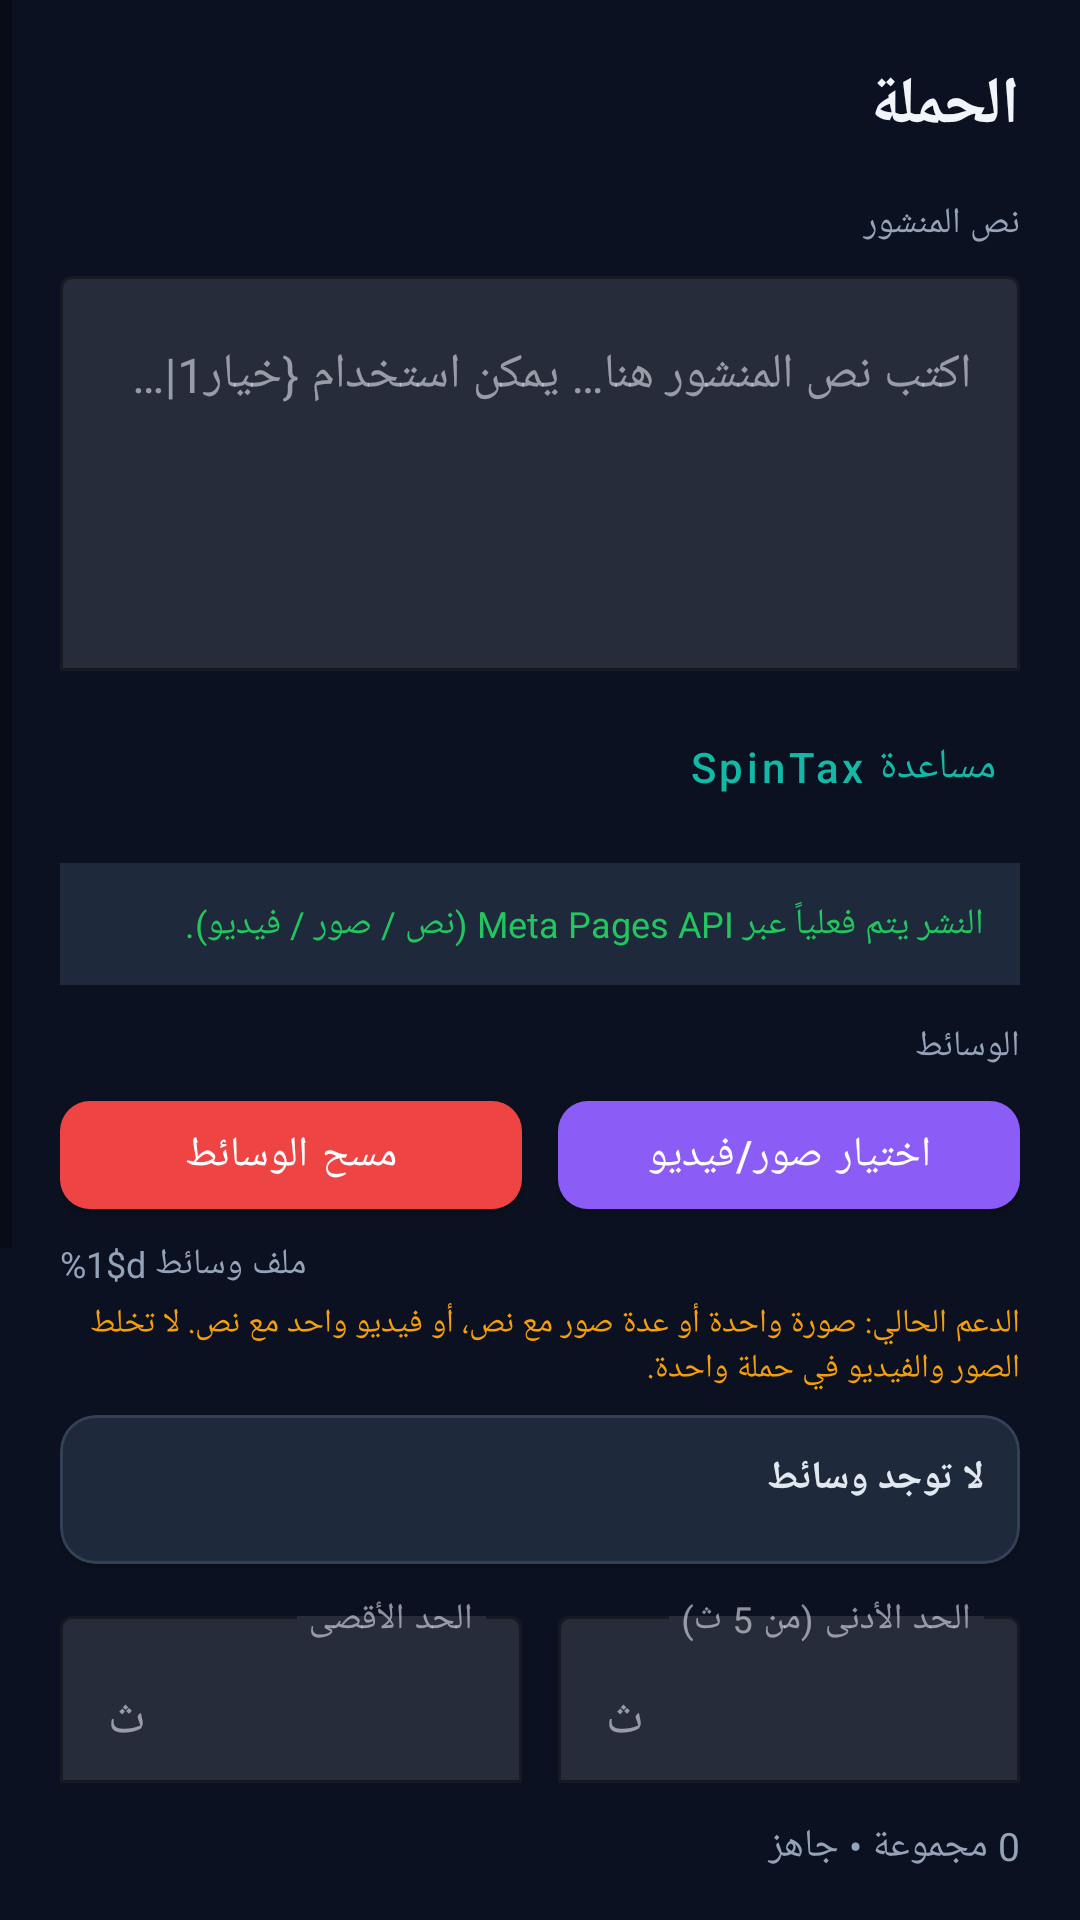

The Android layout XML behind this screen, and the referenced resources:
<!-- AndroidManifest.xml: application theme Theme.FBPublisherX -->
<!-- res/layout/fragment_campaign.xml -->
<?xml version="1.0" encoding="utf-8"?>
<ScrollView xmlns:android="http://schemas.android.com/apk/res/android"
    xmlns:app="http://schemas.android.com/apk/res-auto"
    android:layout_width="match_parent"
    android:layout_height="match_parent"
    android:background="@color/background"
    android:fillViewport="true"
    android:layoutDirection="rtl">

    <LinearLayout
        android:layout_width="match_parent"
        android:layout_height="wrap_content"
        android:orientation="vertical"
        android:padding="20dp">

        <TextView
            android:layout_width="match_parent"
            android:layout_height="wrap_content"
            android:text="@string/campaign_title"
            android:textColor="@color/on_background"
            android:textSize="22sp"
            android:textStyle="bold"
            android:layout_marginBottom="16dp" />

        <TextView
            android:layout_width="match_parent"
            android:layout_height="wrap_content"
            android:text="@string/post_text_label"
            android:textColor="@color/text_secondary"
            android:textSize="12sp" />
        <com.google.android.material.textfield.TextInputLayout
            android:layout_width="match_parent"
            android:layout_height="wrap_content"
            android:layout_marginTop="4dp"
            android:layout_marginBottom="8dp"
            app:boxBackgroundMode="outline"
            app:boxStrokeColor="@color/primary">
            <com.google.android.material.textfield.TextInputEditText
                android:id="@+id/inputPostText"
                android:layout_width="match_parent"
                android:layout_height="wrap_content"
                android:hint="@string/hint_post_text"
                android:textColor="@color/on_surface"
                android:inputType="textMultiLine"
                android:minLines="5"
                android:gravity="start|top" />
        </com.google.android.material.textfield.TextInputLayout>

        <com.google.android.material.button.MaterialButton
            android:id="@+id/btnSpintaxInfo"
            style="@style/Widget.MaterialComponents.Button.TextButton"
            android:layout_width="wrap_content"
            android:layout_height="wrap_content"
            android:text="@string/btn_spintax_info"
            android:textAllCaps="false"
            android:layout_marginBottom="8dp" />

        <TextView
            android:id="@+id/spintaxHelp"
            android:layout_width="match_parent"
            android:layout_height="wrap_content"
            android:text="@string/spintax_help"
            android:textColor="@color/text_secondary"
            android:textSize="12sp"
            android:visibility="gone"
            android:background="@color/surface"
            android:padding="10dp"
            android:layout_marginBottom="12dp" />

        <TextView
            android:layout_width="match_parent"
            android:layout_height="wrap_content"
            android:text="@string/real_publish_banner"
            android:textColor="@color/success"
            android:textSize="12sp"
            android:background="@color/surface"
            android:padding="12dp"
            android:layout_marginBottom="12dp" />

        <TextView
            android:layout_width="match_parent"
            android:layout_height="wrap_content"
            android:text="@string/media_label"
            android:textColor="@color/text_secondary"
            android:textSize="12sp" />

        <LinearLayout
            android:layout_width="match_parent"
            android:layout_height="wrap_content"
            android:orientation="horizontal"
            android:layout_marginTop="4dp"
            android:layout_marginBottom="4dp">
            <com.google.android.material.button.MaterialButton
                android:id="@+id/btnPickMedia"
                android:layout_width="0dp"
                android:layout_height="48dp"
                android:layout_weight="1"
                android:text="@string/btn_pick_media"
                android:textAllCaps="false"
                android:layout_marginEnd="6dp"
                app:cornerRadius="10dp"
                app:backgroundTint="@color/secondary" />
            <com.google.android.material.button.MaterialButton
                android:id="@+id/btnClearMedia"
                android:layout_width="0dp"
                android:layout_height="48dp"
                android:layout_weight="1"
                android:text="@string/btn_clear_media"
                android:textAllCaps="false"
                android:layout_marginStart="6dp"
                app:cornerRadius="10dp"
                app:backgroundTint="@color/error" />
        </LinearLayout>

        <TextView
            android:id="@+id/mediaCountText"
            android:layout_width="match_parent"
            android:layout_height="wrap_content"
            android:text="@string/media_count"
            android:textColor="@color/text_secondary"
            android:textSize="12sp"
            android:layout_marginBottom="4dp" />

        <TextView
            android:layout_width="match_parent"
            android:layout_height="wrap_content"
            android:text="@string/media_note"
            android:textColor="@color/warning"
            android:textSize="11sp"
            android:layout_marginBottom="8dp" />

        <com.google.android.material.card.MaterialCardView
            android:layout_width="match_parent"
            android:layout_height="wrap_content"
            android:layout_marginBottom="12dp"
            app:cardBackgroundColor="@color/surface"
            app:cardCornerRadius="12dp"
            app:strokeColor="@color/card_stroke"
            app:strokeWidth="1dp">
            <LinearLayout
                android:layout_width="match_parent"
                android:layout_height="wrap_content"
                android:orientation="vertical"
                android:padding="12dp">
                <TextView
                    android:id="@+id/mediaPreviewTitle"
                    android:layout_width="match_parent"
                    android:layout_height="wrap_content"
                    android:text="@string/media_preview_empty"
                    android:textColor="@color/on_surface"
                    android:textSize="13sp"
                    android:textStyle="bold" />
                <LinearLayout
                    android:id="@+id/mediaPreviewList"
                    android:layout_width="match_parent"
                    android:layout_height="wrap_content"
                    android:orientation="vertical"
                    android:layout_marginTop="8dp" />
            </LinearLayout>
        </com.google.android.material.card.MaterialCardView>

        <LinearLayout
            android:layout_width="match_parent"
            android:layout_height="wrap_content"
            android:orientation="horizontal"
            android:layout_marginBottom="12dp">
            <com.google.android.material.textfield.TextInputLayout
                android:layout_width="0dp"
                android:layout_height="wrap_content"
                android:layout_weight="1"
                android:layout_marginEnd="6dp"
                app:boxBackgroundMode="outline"
                app:boxStrokeColor="@color/primary"
                app:suffixText="ث">
                <com.google.android.material.textfield.TextInputEditText
                    android:id="@+id/inputMinDelay"
                    android:layout_width="match_parent"
                    android:layout_height="wrap_content"
                    android:hint="@string/hint_min_delay"
                    android:text="5"
                    android:textColor="@color/on_surface"
                    android:inputType="number"
                    android:gravity="start" />
            </com.google.android.material.textfield.TextInputLayout>
            <com.google.android.material.textfield.TextInputLayout
                android:layout_width="0dp"
                android:layout_height="wrap_content"
                android:layout_weight="1"
                android:layout_marginStart="6dp"
                app:boxBackgroundMode="outline"
                app:boxStrokeColor="@color/primary"
                app:suffixText="ث">
                <com.google.android.material.textfield.TextInputEditText
                    android:id="@+id/inputMaxDelay"
                    android:layout_width="match_parent"
                    android:layout_height="wrap_content"
                    android:hint="@string/hint_max_delay"
                    android:text="10"
                    android:textColor="@color/on_surface"
                    android:inputType="number"
                    android:gravity="start" />
            </com.google.android.material.textfield.TextInputLayout>
        </LinearLayout>

        <TextView
            android:id="@+id/campaignInfo"
            android:layout_width="match_parent"
            android:layout_height="wrap_content"
            android:text="0 مجموعة • جاهز"
            android:textColor="@color/text_secondary"
            android:textSize="13sp"
            android:layout_marginBottom="16dp" />

        <com.google.android.material.button.MaterialButton
            android:id="@+id/btnStartCampaign"
            android:layout_width="match_parent"
            android:layout_height="56dp"
            android:text="@string/btn_start"
            android:textAllCaps="false"
            android:textSize="16sp"
            app:cornerRadius="12dp"
            app:backgroundTint="@color/primary" />

        <com.google.android.material.button.MaterialButton
            android:id="@+id/btnStopCampaign"
            android:layout_width="match_parent"
            android:layout_height="48dp"
            android:text="@string/btn_stop"
            android:textAllCaps="false"
            android:layout_marginTop="8dp"
            android:visibility="gone"
            app:cornerRadius="12dp"
            app:backgroundTint="@color/error" />

        <com.google.android.material.button.MaterialButton
            android:id="@+id/btnRetryFailed"
            android:layout_width="match_parent"
            android:layout_height="48dp"
            android:text="@string/btn_retry_failed"
            android:textAllCaps="false"
            android:layout_marginTop="8dp"
            app:cornerRadius="12dp"
            app:backgroundTint="@color/secondary" />

        <TextView
            android:layout_width="match_parent"
            android:layout_height="wrap_content"
            android:text="@string/campaign_log"
            android:textColor="@color/on_surface"
            android:textSize="15sp"
            android:textStyle="bold"
            android:layout_marginTop="24dp"
            android:layout_marginBottom="8dp" />

        <TextView
            android:id="@+id/campaignLog"
            android:layout_width="match_parent"
            android:layout_height="wrap_content"
            android:text="@string/waiting"
            android:textColor="@color/text_secondary"
            android:textSize="12sp"
            android:fontFamily="monospace"
            android:background="@color/surface"
            android:padding="12dp"
            android:minHeight="160dp"
            android:gravity="start" />

    </LinearLayout>
</ScrollView>
<!-- resources referenced by this layout -->
<resources>
  <color name="background">#0B1120</color>
  <color name="card_stroke">#334155</color>
  <color name="error">#EF4444</color>
  <color name="on_background">#F1F5F9</color>
  <color name="on_surface">#E2E8F0</color>
  <color name="primary">#14B8A6</color>
  <color name="secondary">#8B5CF6</color>
  <color name="success">#22C55E</color>
  <color name="surface">#1E293B</color>
  <color name="text_secondary">#94A3B8</color>
  <color name="warning">#F59E0B</color>
  <string name="btn_clear_media">مسح الوسائط</string>
  <string name="btn_pick_media">اختيار صور/فيديو</string>
  <string name="btn_retry_failed">إعادة محاولة الفاشل</string>
  <string name="btn_spintax_info">مساعدة SpinTax</string>
  <string name="btn_start">نشر فعلي على الصفحات</string>
  <string name="btn_stop">إيقاف الحملة</string>
  <string name="campaign_log">سجل الحملة</string>
  <string name="campaign_title">الحملة</string>
  <string name="hint_max_delay">الحد الأقصى</string>
  <string name="hint_min_delay">الحد الأدنى (من 5 ث)</string>
  <string name="hint_post_text">اكتب نص المنشور هنا… يمكن استخدام {خيار1|خيار2}</string>
  <string name="media_count">%1$d ملف وسائط</string>
  <string name="media_label">الوسائط</string>
  <string name="media_note">الدعم الحالي: صورة واحدة أو عدة صور مع نص، أو فيديو واحد مع نص. لا تخلط الصور والفيديو في حملة واحدة.</string>
  <string name="media_preview_empty">لا توجد وسائط</string>
  <string name="post_text_label">نص المنشور</string>
  <string name="real_publish_banner">النشر يتم فعلياً عبر Meta Pages API (نص / صور / فيديو).</string>
  <string name="spintax_help">استخدم {خيار1|خيار2} لتدوير النص تلقائياً.</string>
  <string name="waiting">في الانتظار…</string>
  <style name="Theme.FBPublisherX" parent="Theme.MaterialComponents.DayNight.NoActionBar">
          <item name="colorPrimary">@color/primary</item>
          <item name="colorPrimaryVariant">@color/primary_variant</item>
          <item name="colorOnPrimary">@color/on_primary</item>
          <item name="colorSecondary">@color/secondary</item>
          <item name="android:statusBarColor">@color/background</item>
          <item name="android:navigationBarColor">@color/surface</item>
          <item name="android:windowBackground">@color/background</item>
          <item name="android:windowLightStatusBar">false</item>
          <item name="colorSurface">@color/surface</item>
          <item name="colorOnSurface">@color/on_surface</item>
      </style>
  <color name="primary_variant">#0F766E</color>
  <color name="on_primary">#FFFFFF</color>
</resources>
